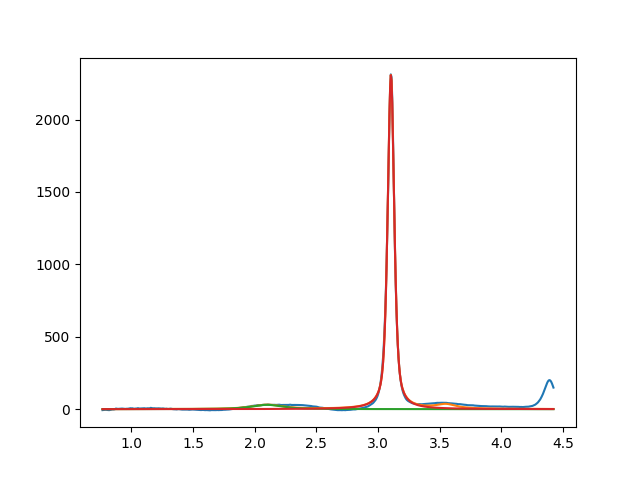

The data file committed next to this chart (first rows):
2.099999999999999645e+00, 2.999999999928259342e+01, 2.999999999991870836e-01, 2.400906556316171891e-01
3.104652798761429633e+00, 2.308525615678757276e+03, 6.308927653078240383e-02, 4.121481727516795313e-01
3.549999999983845633e+00, 2.999999999990208011e+01, 1.999999999994275801e-01, 4.654785797839450889e-13
